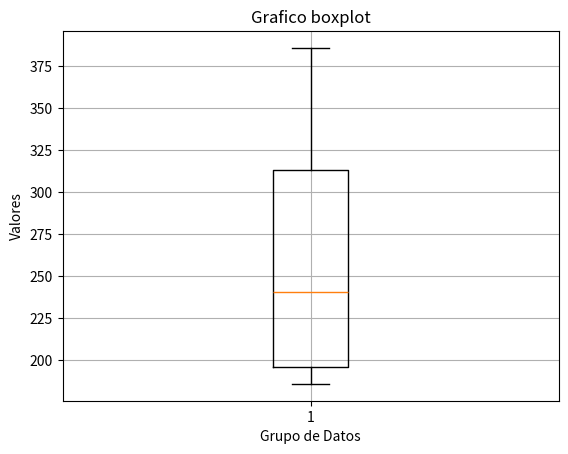

This figure's Python source:
import numpy as np
import matplotlib.pyplot as plt

v = np.array([186,196,206,216,226,236,246,256,266,276,286,296,306,316,326,
336,346,356,366,376,386,200,186,193,193,196,191,200,190,191])
plt.boxplot(v)

plt.xlabel('Grupo de Datos')
plt.ylabel('Valores')
plt.title('Grafico boxplot')
plt.grid()
plt.show()
